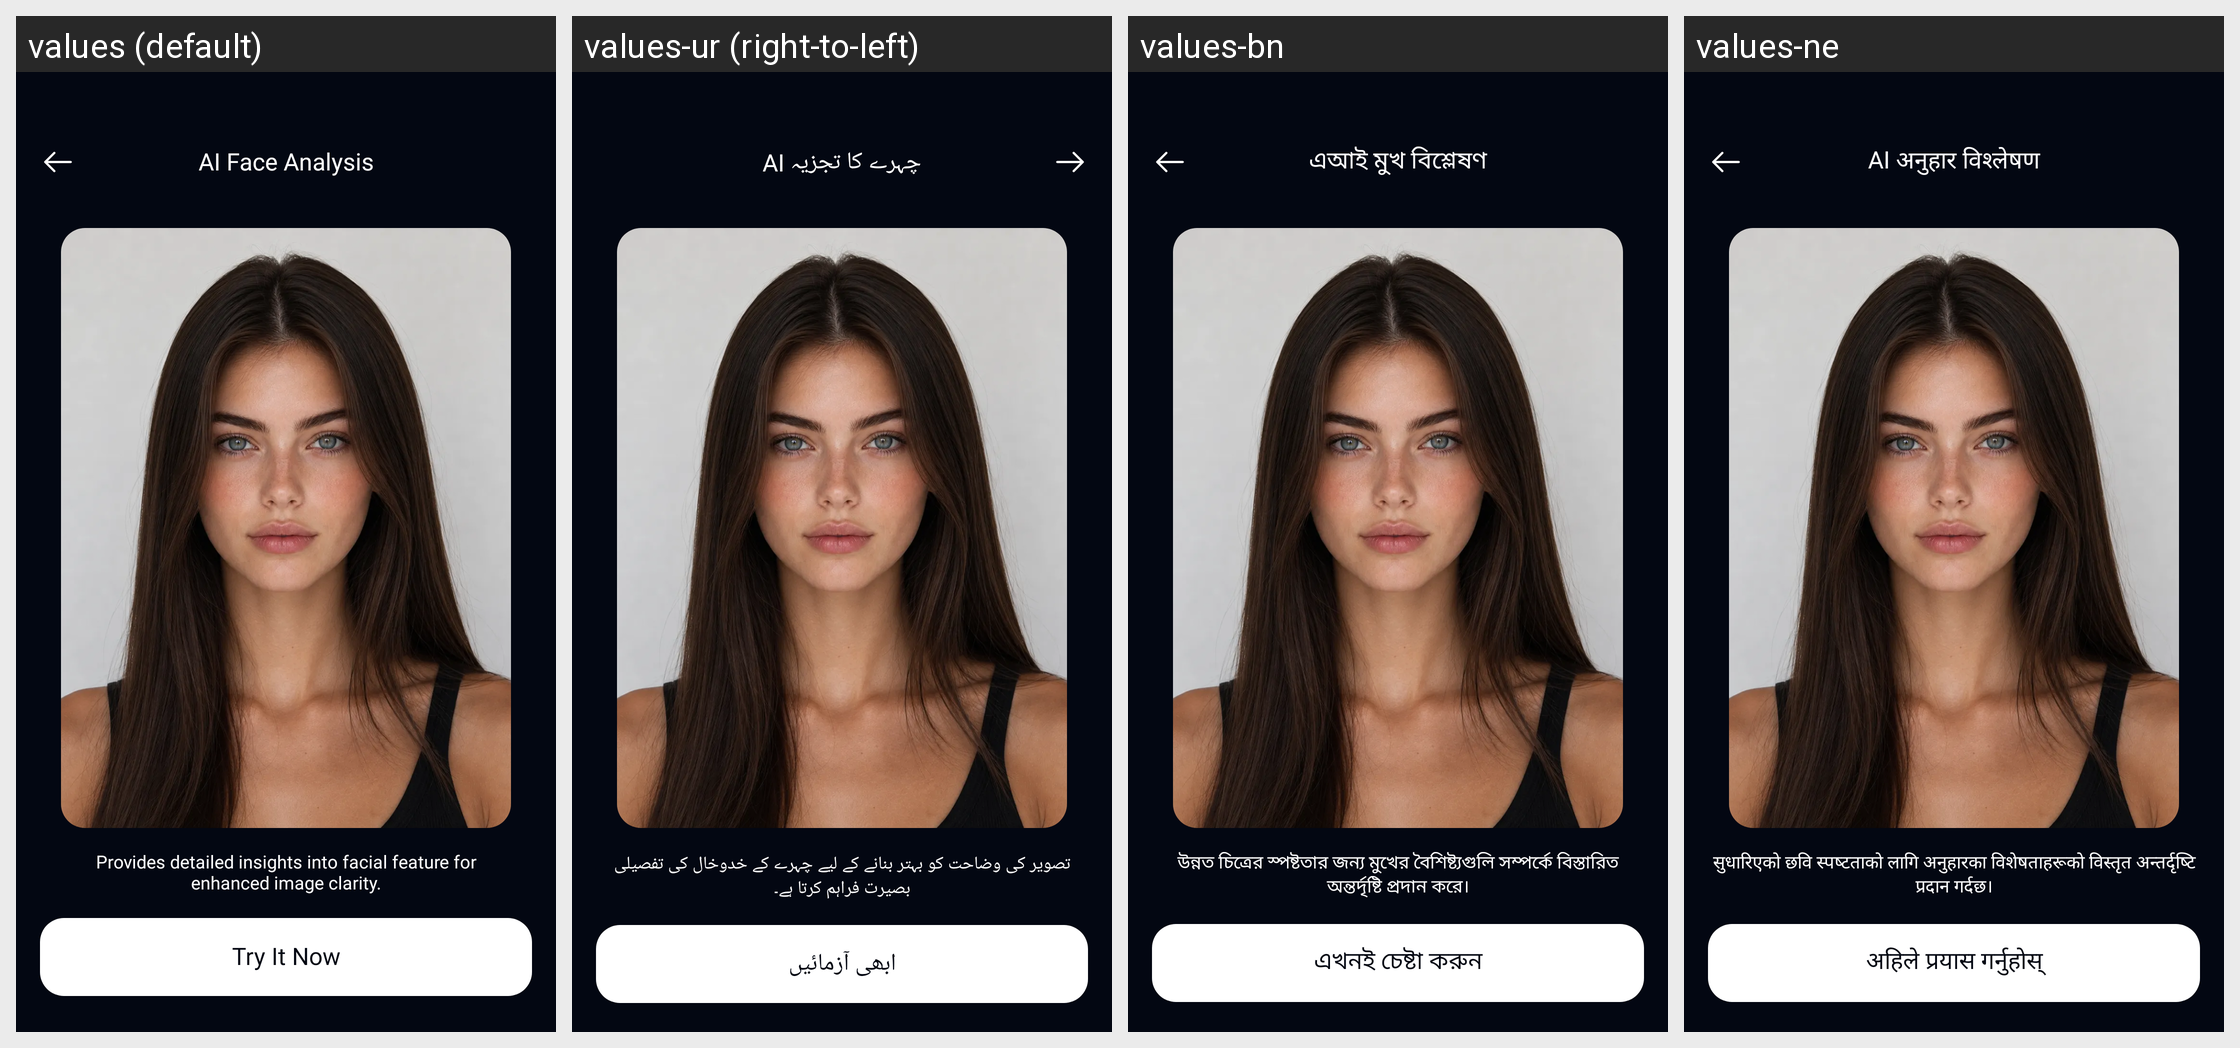

Locale-by-locale string values for the Android screen shown in this grid:
Android screen res/layout/activity_analysis.xml rendered under 4 locales, left to right: values (default), values-ur (right-to-left), values-bn, values-ne. Device: Nexus 5 (rendered at 1080×1920; each locale shown at half size, 540×960, under a caption strip naming it); theme Theme.AIHair.
Other locales in the repository, not shown: values-af, values-ar, values-de, values-es, values-fr, values-hi, values-hr, values-hu, values-in, values-it, values-ja, values-ko, values-nl, values-pt, values-ru, values-th, values-tl, values-tr, values-uk, values-vi, values-zh.
Strings drawn on this screen, with the default value and each locale's value (text and hints the layout hard-codes, and strings that could not be matched under every locale, appear in the picture but are not listed):

text_ai_face_analysis
  values: AI Face Analysis
  values-ur: AI چہرے کا تجزیہ
  values-bn: এআই মুখ বিশ্লেষণ
  values-ne: AI अनुहार विश्लेषण

text_provides_detailed_insights_int
  values: Provides detailed insights into facial feature for
      enhanced image clarity.
  values-ur: تصویر کی وضاحت کو بہتر بنانے کے لیے چہرے کے خدوخال کی تفصیلی بصیرت فراہم کرتا ہے۔
  values-bn: উন্নত চিত্রের স্পষ্টতার জন্য মুখের বৈশিষ্ট্যগুলি সম্পর্কে বিস্তারিত অন্তর্দৃষ্টি প্রদান করে।
  values-ne: सुधारिएको छवि स्पष्टताको लागि अनुहारका विशेषताहरूको विस्तृत अन्तर्दृष्टि प्रदान गर्दछ।

text_try_it_now
  values: Try It Now
  values-ur: ابھی آزمائیں
  values-bn: এখনই চেষ্টা করুন
  values-ne: अहिले प्रयास गर्नुहोस्
